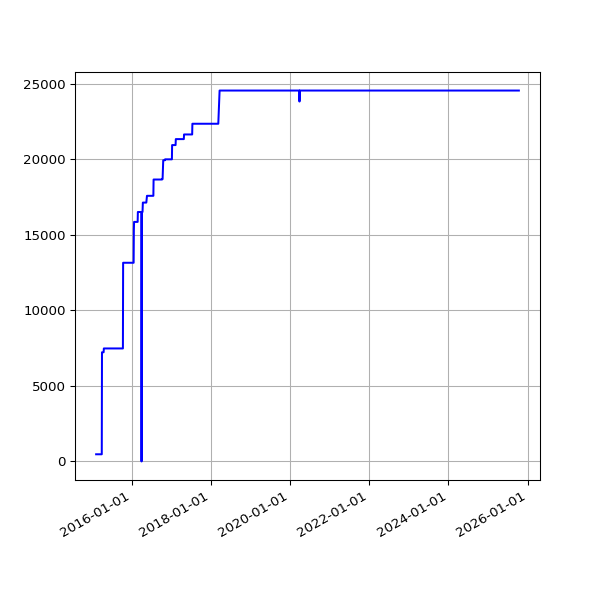

Values plotted in this chart, from the file beside it:
date, value
2015-02-07 02:06:23 +0000, 475
2015-02-08 02:03:34 +0000, 475
2015-02-09 02:21:09 +0000, 475
2015-02-10 02:35:33 +0000, 475
2015-02-11 02:01:42 +0000, 475
2015-02-12 03:08:40 +0000, 475
2015-02-13 02:10:34 +0000, 475
2015-02-14 02:06:14 +0000, 475
2015-02-15 02:04:16 +0000, 475
2015-02-16 02:23:09 +0000, 475
2015-02-17 02:26:02 +0000, 475
2015-02-18 02:32:52 +0000, 475
2015-02-19 02:39:30 +0000, 475
2015-02-20 02:35:54 +0000, 475
2015-02-21 01:57:35 +0000, 475
2015-02-22 02:01:19 +0000, 475
2015-02-23 02:22:54 +0000, 475
2015-02-24 02:26:12 +0000, 475
2015-02-25 02:45:48 +0000, 475
2015-02-26 02:50:08 +0000, 475
2015-02-27 02:52:01 +0000, 475
2015-02-28 02:06:18 +0000, 475
2015-03-01 02:03:07 +0000, 475
2015-03-02 02:33:12 +0000, 475
2015-03-03 02:40:34 +0000, 475
2015-03-04 02:51:31 +0000, 475
2015-03-05 02:24:54 +0000, 475
2015-03-06 02:17:43 +0000, 475
2015-03-07 02:04:13 +0000, 475
2015-03-08 01:55:32 +0000, 475
2015-03-09 02:09:44 +0000, 475
2015-03-10 02:18:54 +0000, 475
2015-03-11 02:42:45 +0000, 475
2015-03-12 02:09:27 +0000, 475
2015-03-13 02:05:27 +0000, 475
2015-03-14 02:03:51 +0000, 475
2015-03-15 01:59:39 +0000, 475
2015-03-16 02:17:22 +0000, 475
2015-03-17 02:20:27 +0000, 475
2015-03-19 03:36:54 +0000, 475
2015-03-20 03:35:10 +0000, 475
2015-03-21 03:21:30 +0000, 475
2015-03-22 03:25:15 +0000, 475
2015-03-23 03:27:11 +0000, 475
2015-03-24 03:33:32 +0000, 475
2015-03-25 03:48:30 +0000, 475
2015-03-26 03:34:05 +0000, 475
2015-03-27 03:03:16 +0000, 475
2015-03-28 02:00:21 +0000, 475
2015-03-29 03:12:34 +0100, 475
2015-03-30 01:55:25 +0100, 475
2015-03-31 01:57:24 +0100, 475
2015-04-01 02:03:38 +0100, 7228
2015-04-02 02:33:02 +0100, 7228
2015-04-04 02:04:53 +0100, 7228
2015-04-05 02:04:15 +0100, 7228
2015-04-06 02:11:59 +0100, 7228
2015-04-07 02:20:38 +0100, 7228
2015-04-09 04:17:07 +0100, 7228
2015-04-10 02:17:56 +0100, 7228
... 2,791 more rows
